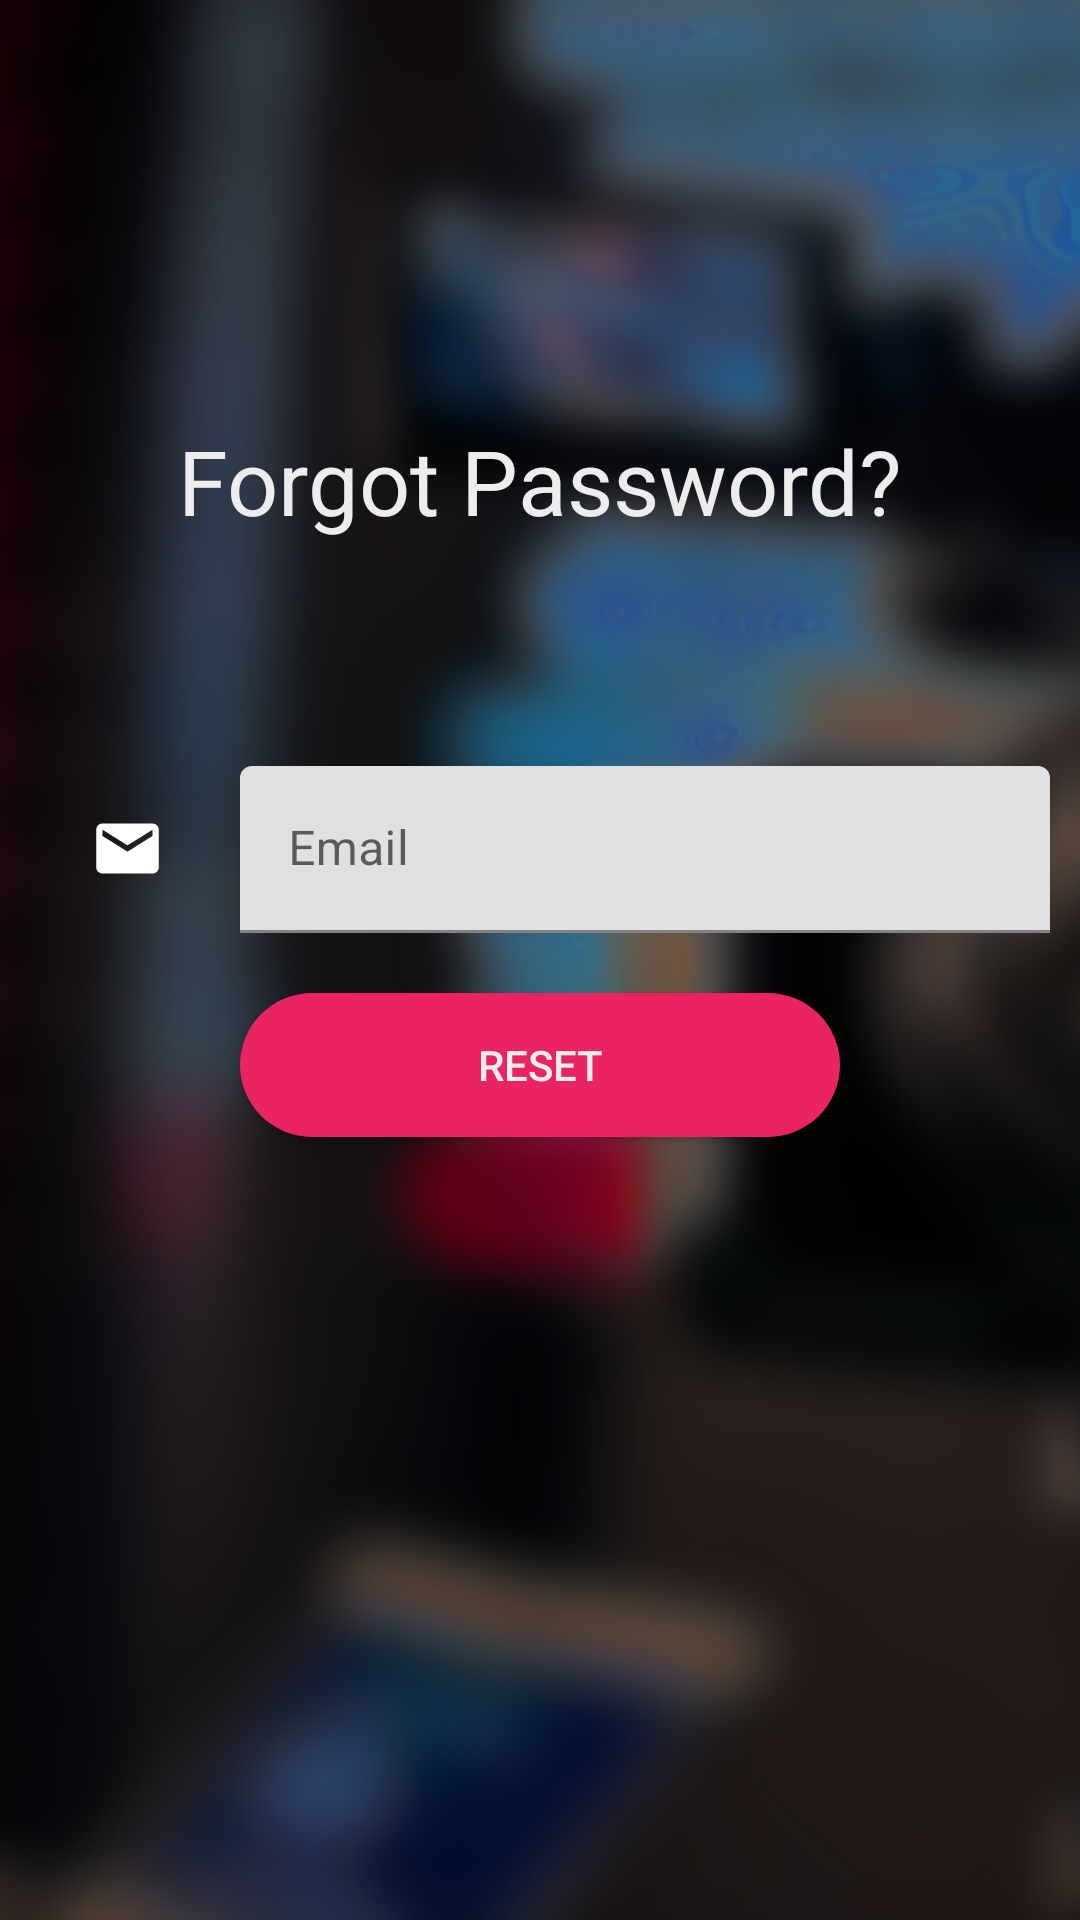

Here is an Android app screen rendered from its layout file. Give the layout XML and the strings, colors and styles it references.
<!-- AndroidManifest.xml: application theme Theme.LoginSignupUi -->
<!-- res/layout/dialog_forgot_password.xml -->
<?xml version="1.0" encoding="utf-8"?>
<LinearLayout xmlns:android="http://schemas.android.com/apk/res/android"
    xmlns:app="http://schemas.android.com/apk/res-auto"
    android:orientation="vertical"
    android:layout_width="match_parent"
    android:layout_height="match_parent"
    android:background="@drawable/splash">
    <ImageButton
        android:id="@+id/back"
        android:contentDescription="@string/app_name"
        android:layout_width="35dp"
        android:layout_height="35dp"
        android:layout_marginTop="30dp"
        android:layout_marginLeft="20dp"
        android:layout_marginStart="20dp"
        app:srcCompat="@drawable/ic_chevron_left_white_24dp"
        android:background="@null"/>
    <TextView
        android:layout_width="wrap_content"
        android:layout_height="wrap_content"
        android:text="@string/forgotpassword"
        android:layout_marginTop="75dp"
        android:layout_gravity="center_horizontal"
        android:textColor="@color/colorAffin"
        android:textSize="30sp"/>
    <LinearLayout
        android:layout_width="match_parent"
        android:layout_height="wrap_content"
        android:layout_marginTop="75dp"
        android:layout_marginLeft="15dp"
        android:layout_marginStart="15dp"
        android:layout_marginRight="10dp"
        android:layout_marginEnd="10dp"
        android:orientation="horizontal">
        <ImageView
            android:layout_width="25dp"
            android:layout_height="25dp"
            android:layout_margin="15dp"
            android:scaleType="fitXY"
            app:srcCompat="@drawable/ic_email_white_24dp"/>
        <android.support.design.widget.TextInputLayout
            android:layout_width="match_parent"
            android:layout_height="wrap_content"
            android:paddingLeft="10dp"
            android:paddingStart="10dp"
            android:paddingEnd="0dp"
            android:paddingRight="0dp"
            app:hintAnimationEnabled="true">
            <android.support.design.widget.TextInputEditText
                android:id="@+id/resetEmail"
                android:layout_width="match_parent"
                android:layout_height="wrap_content"
                android:inputType="textWebEmailAddress"
                android:maxLines="1"
                android:hint="@string/email"
                android:textColor="@color/colorAffin"
                android:textSize="16sp"/>
        </android.support.design.widget.TextInputLayout>
    </LinearLayout>
    <Button
        android:id="@+id/button_reset"
        android:layout_width="200dp"
        android:layout_height="wrap_content"
        android:background="@drawable/button_live"
        android:layout_margin="20dp"
        android:layout_gravity="center"
        android:text="@string/reset"
        android:textColor="@color/colorAffin"/>
</LinearLayout>
<!-- resources referenced by this layout -->
<resources>
  <color name="colorAffin">#ededed</color>
  <!-- drawable button_live (drawable) -->
  <?xml version="1.0" encoding="utf-8"?>
  <selector xmlns:android="http://schemas.android.com/apk/res/android">
      <item>
          <shape android:shape="rectangle">
              <solid android:color="@color/colorAccent"/>
              <corners android:radius="25dp"/>
          </shape>
      </item>
  </selector>
  <!-- drawable ic_email_white_24dp (drawable) -->
  <vector xmlns:android="http://schemas.android.com/apk/res/android"
      android:width="24dp"
      android:height="24dp"
      android:viewportWidth="24.0"
      android:viewportHeight="24.0">
      <path
          android:fillColor="#FFFFFF"
          android:pathData="M20,4L4,4c-1.1,0 -1.99,0.9 -1.99,2L2,18c0,1.1 0.9,2 2,2h16c1.1,0 2,-0.9 2,-2L22,6c0,-1.1 -0.9,-2 -2,-2zM20,8l-8,5 -8,-5L4,6l8,5 8,-5v2z"/>
  </vector>
  <!-- drawable splash: png bitmap (drawable, 112207 bytes) -->
  <string name="app_name">Sample Registration</string>
  <string name="email">Email</string>
  <string name="forgotpassword">Forgot Password?</string>
  <string name="reset">RESET</string>
  <style name="Theme.LoginSignupUi" parent="Theme.MaterialComponents.DayNight.NoActionBar">
          
          <item name="colorPrimary">@color/colorPrimary</item>
          <item name="colorPrimaryVariant">@color/colorPrimaryDark</item>
          <item name="colorOnPrimary">@color/colorPrimary</item>
          
          <item name="colorSecondary">@color/colorAffin</item>
          <item name="colorSecondaryVariant">@color/grey</item>
          <item name="colorOnSecondary">@color/grey</item>
          
          <item name="android:statusBarColor">?attr/colorPrimaryVariant</item>
          
      </style>
  <color name="colorAccent">#e92460</color>
  <color name="colorPrimary">#3b5887</color>
  <color name="colorPrimaryDark">#3b5887</color>
  <color name="grey">#545454</color>
</resources>
